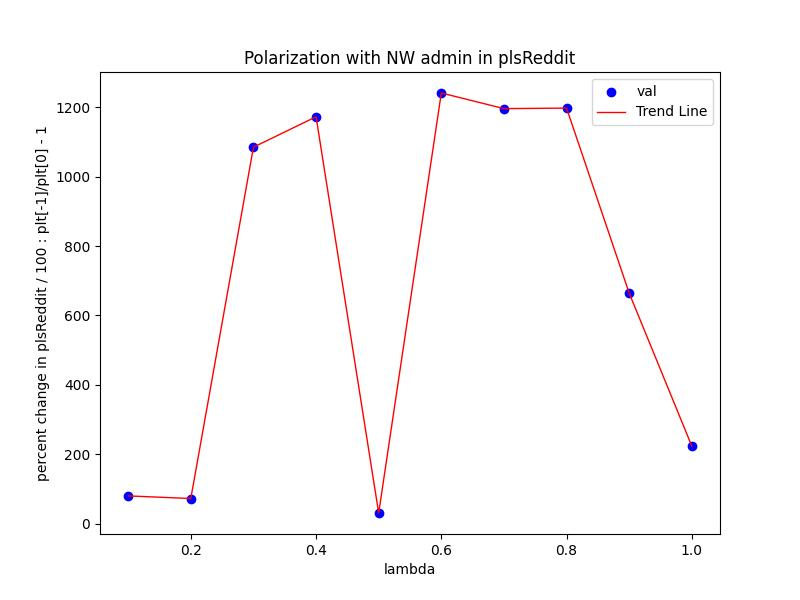

The file beside this chart, header and first rows:
Lambda, val
0.1, 80.35
0.2, 72.84
0.3, 1085
0.4, 1172
0.5, 31.11
0.6, 1241
0.7, 1196
0.8, 1197
0.9, 664.2
1.0, 223.8
